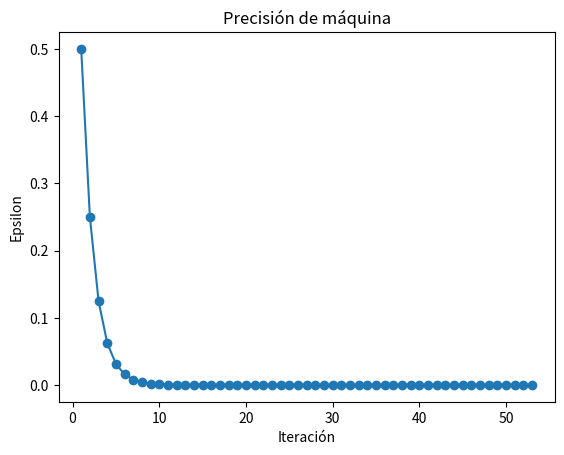

Source code (Python):
"""   Autor:
[redacted]
   [email redacted]
   Version 2.0 : 03/02/2025 00:30am
"""

import numpy as np #se importa la libreria a usar para todo el codigo
import matplotlib.pyplot as plt #Importar esta libreria para visualizar los graficos

epsilon = 1.0 #numero inical de epsilon
iteracion = 0 #contador
N_Iteraciones= []#guarda las iteraciones realizadas
Epsilon = []#guarda todos los epsilon calculados
#ciclo para encontrar la precision de la maquina
while 1.0 + epsilon != 1.0:
    epsilon /= 2 # Se divide epsilon por 2 en cada iteración
    iteracion = iteracion + 1 # Se incrementa el contador de iteraciones
    N_Iteraciones.append(iteracion) # Se guarda la iteración actual en la lista
    Epsilon.append(epsilon) # Se guarda el valor de epsilon actual en la lista
    print(f"Iteración: {iteracion}, Precisión de máquina: {epsilon}") # Se imprime la iteración y el valor de epsilon

# Crear la figura para el gráfico
plt.figure()
# Graficar la precisión de la máquina en función de las iteraciones
plt.plot(N_Iteraciones, Epsilon, label='Precisión de máquina', marker='o')
plt.xlabel('Iteración') # Nombre del eje x
plt.ylabel('Epsilon') # Nombre del eje y
plt.title('Precisión de máquina') # Título del gráfico
plt.show() # Mostrar el gráfico

# Se multiplica epsilon por 2 para obtener el último valor válido
epsilon *= 2
print(f"Precisión de máquina: {epsilon}")
